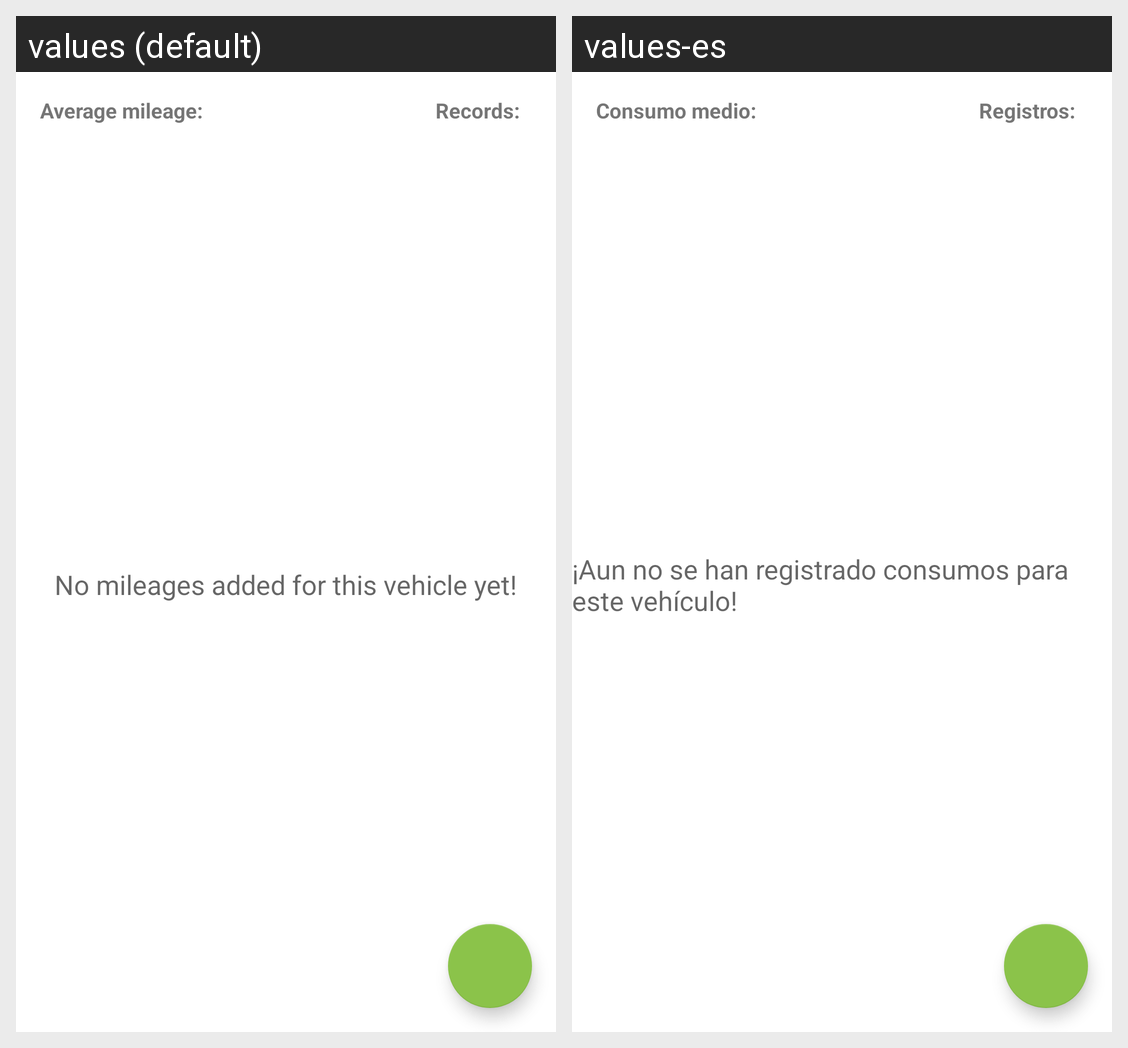

The Android screen above is rendered under two locales of the same app. Produce the string resources it draws, with the default and per-locale values.
Android screen res/layout/fragment_mileage_list.xml rendered under 2 locales, left to right: values (default), values-es. Device: Nexus 5 (rendered at 1080×1920; each locale shown at half size, 540×960, under a caption strip naming it); theme Theme.MileageApp.
Strings drawn on this screen, with the default value and each locale's value (text and hints the layout hard-codes, and strings that could not be matched under every locale, appear in the picture but are not listed):

records_list
  values: Records:
  values-es: Registros:

average_mileage
  values: Average mileage:
  values-es: Consumo medio:

no_mileages
  values: No mileages added for this vehicle yet!
  values-es: ¡Aun no se han registrado consumos para este vehículo!
